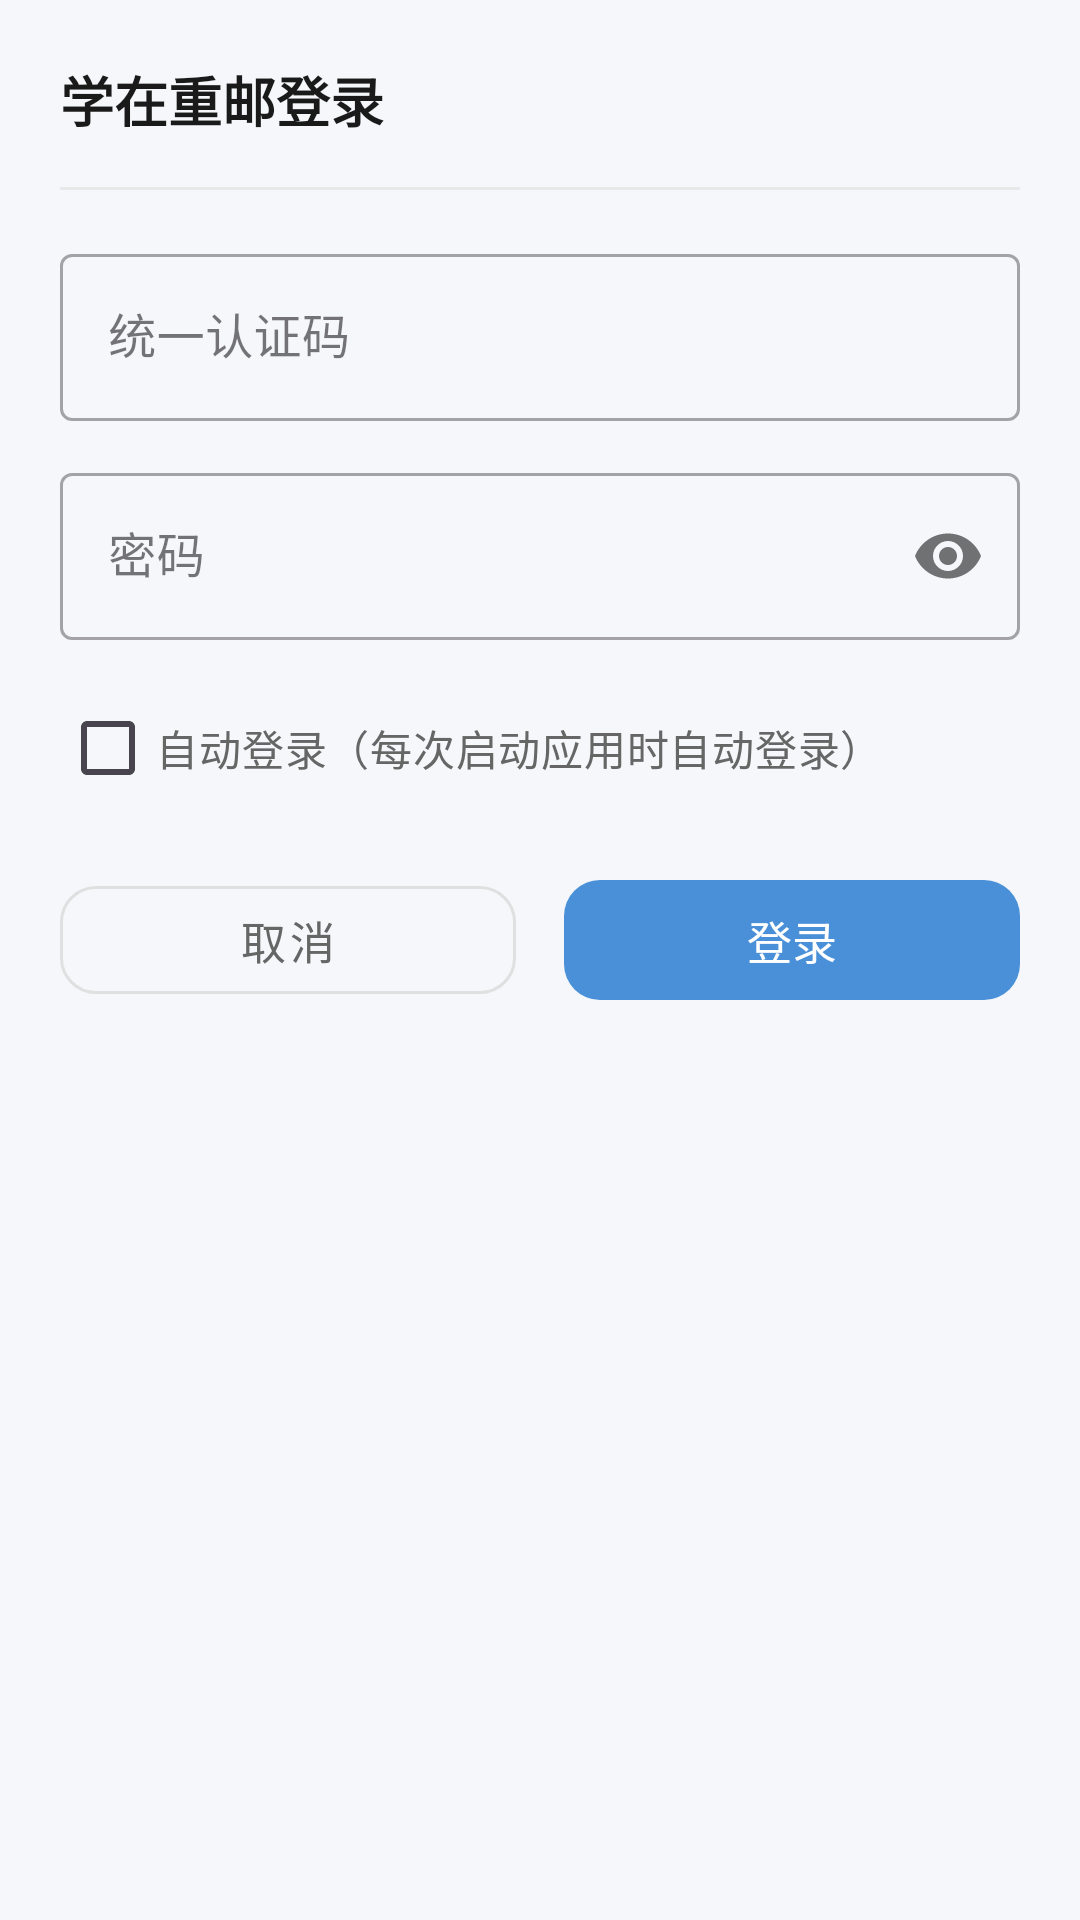

Here is an Android app screen rendered from its layout file. Give the layout XML and the strings, colors and styles it references.
<!-- AndroidManifest.xml: application theme Theme.MyApplication -->
<!-- res/layout/dialog_xzcy_login.xml -->
<?xml version="1.0" encoding="utf-8"?>
<LinearLayout xmlns:android="http://schemas.android.com/apk/res/android"
    xmlns:app="http://schemas.android.com/apk/res-auto"
    android:layout_width="match_parent"
    android:layout_height="wrap_content"
    android:orientation="vertical"
    android:background="@drawable/dialog_background"
    android:padding="20dp">

    <TextView
        android:layout_width="wrap_content"
        android:layout_height="wrap_content"
        android:text="学在重邮登录"
        android:textSize="18sp"
        android:textStyle="bold"
        android:textColor="#1A1A1A" />

    <View
        android:layout_width="match_parent"
        android:layout_height="1dp"
        android:layout_marginTop="16dp"
        android:layout_marginBottom="16dp"
        android:background="#E8E8E8" />

    <com.google.android.material.textfield.TextInputLayout
        android:layout_width="match_parent"
        android:layout_height="wrap_content"
        android:hint="统一认证码"
        style="@style/Widget.MaterialComponents.TextInputLayout.OutlinedBox">

        <com.google.android.material.textfield.TextInputEditText
            android:id="@+id/etUid"
            android:layout_width="match_parent"
            android:layout_height="wrap_content"
            android:inputType="text"
            android:textColor="#000000" />

    </com.google.android.material.textfield.TextInputLayout>

    <com.google.android.material.textfield.TextInputLayout
        android:layout_width="match_parent"
        android:layout_height="wrap_content"
        android:layout_marginTop="12dp"
        android:hint="密码"
        app:passwordToggleEnabled="true"
        style="@style/Widget.MaterialComponents.TextInputLayout.OutlinedBox">

        <com.google.android.material.textfield.TextInputEditText
            android:id="@+id/etPassword"
            android:layout_width="match_parent"
            android:layout_height="wrap_content"
            android:inputType="textPassword"
            android:textColor="#000000" />

    </com.google.android.material.textfield.TextInputLayout>

    <com.google.android.material.checkbox.MaterialCheckBox
        android:id="@+id/cbAutoLogin"
        android:layout_width="match_parent"
        android:layout_height="wrap_content"
        android:layout_marginTop="12dp"
        android:text="自动登录（每次启动应用时自动登录）"
        android:textSize="14sp"
        android:textColor="#666666" />

    <LinearLayout
        android:layout_width="match_parent"
        android:layout_height="wrap_content"
        android:layout_marginTop="16dp"
        android:orientation="horizontal">

        <com.google.android.material.button.MaterialButton
            android:id="@+id/btnCancel"
            android:layout_width="0dp"
            android:layout_height="48dp"
            android:layout_weight="1"
            android:layout_marginEnd="8dp"
            android:text="取消"
            android:textSize="15sp"
            app:cornerRadius="12dp"
            style="@style/Widget.MaterialComponents.Button.OutlinedButton"
            app:strokeColor="#E0E0E0"
            android:textColor="#666666" />

        <com.google.android.material.button.MaterialButton
            android:id="@+id/btnLogin"
            android:layout_width="0dp"
            android:layout_height="48dp"
            android:layout_weight="1"
            android:layout_marginStart="8dp"
            android:text="登录"
            android:textSize="15sp"
            app:cornerRadius="12dp"
            app:backgroundTint="#4A90D9" />

    </LinearLayout>

</LinearLayout>
<!-- resources referenced by this layout -->
<resources>
  <style name="Theme.MyApplication" parent="Base.Theme.MyApplication" />
  <style name="Base.Theme.MyApplication" parent="Theme.Material3.DayNight.NoActionBar">
          <item name="colorPrimary">#4A90D9</item>
          <item name="colorPrimaryVariant">#3A7BC8</item>
          <item name="colorOnPrimary">#FFFFFF</item>
          <item name="colorSecondary">#4A90D9</item>
          <item name="colorOnSecondary">#FFFFFF</item>
          <item name="android:statusBarColor">#F5F7FA</item>
          <item name="android:navigationBarColor">#FFFFFF</item>
          <item name="android:windowLightStatusBar">true</item>
          <item name="android:windowBackground">#F5F7FA</item>
      </style>
</resources>
